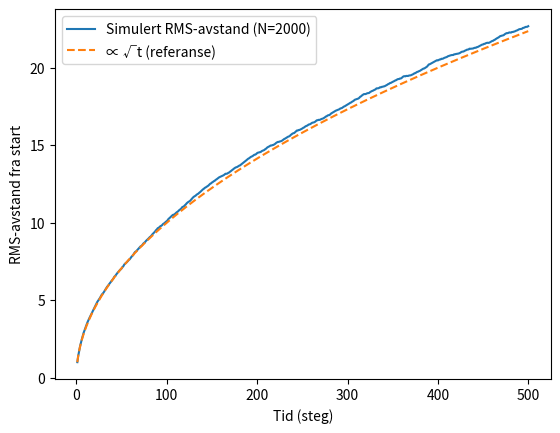
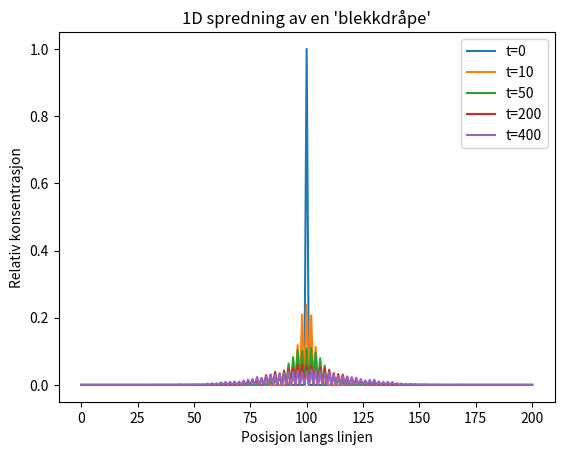
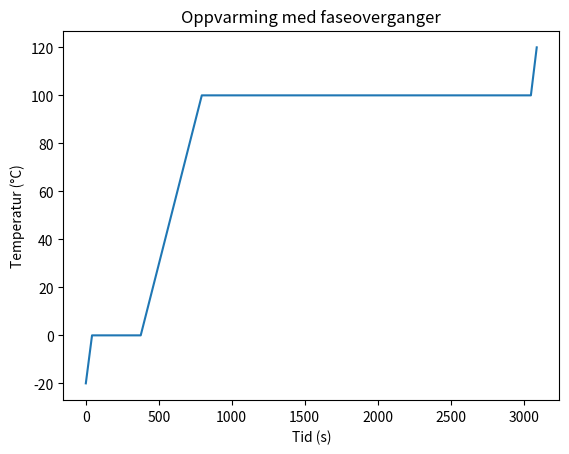

Reproduce these figures in Python, in order.

import numpy as np
import matplotlib.pyplot as plt

np.random.seed(0)
N = 2000
T = 500
step_size = 1.0

dirs = np.random.randint(0, 4, size=(T, N))
dx = (dirs == 1).astype(float) - (dirs == 3).astype(float)
dy = (dirs == 0).astype(float) - (dirs == 2).astype(float)

x = np.cumsum(dx * step_size, axis=0)
y = np.cumsum(dy * step_size, axis=0)
r2 = x**2 + y**2
r_rms = np.sqrt(np.mean(r2, axis=1))

t = np.arange(1, T+1)
theory = np.sqrt(t) * step_size

plt.plot(t, r_rms, label="Simulert RMS-avstand (N=2000)")
plt.plot(t, theory, "--", label="∝ √t (referanse)")
plt.xlabel("Tid (steg)")
plt.ylabel("RMS-avstand fra start")
plt.legend()
plt.show()



import numpy as np
import matplotlib.pyplot as plt

np.random.seed(2)
L = 201
steps = 400
particles = 5000
x = np.full(particles, L//2, dtype=int)

snapshots = [0, 10, 50, 200, 400]
plt.figure()
for t in range(steps+1):
    if t in snapshots:
        hist = np.bincount(x, minlength=L).astype(float)
        hist /= np.sum(hist)
        plt.plot(hist, label=f"t={t}")
    moves = np.random.rand(particles) < 0.5
    x[moves] -= 1
    x[~moves] += 1
    x = np.clip(x, 0, L-1)
plt.xlabel("Posisjon langs linjen")
plt.ylabel("Relativ konsentrasjon")
plt.title("1D spredning av en 'blekkdråpe'")
plt.legend()
plt.show()



import numpy as np
import matplotlib.pyplot as plt

m = 0.1
c_solid, c_liquid, c_gas = 2100, 4180, 2000
T_melt, T_boil = 0.0, 100.0
L_fus, L_vap = 334000, 2256000

Qdot = 100.0
dt = 0.2
T0 = -20.0
T_max = 120.0

state = 0
T = T0
Q_latent_left = 0.0
times, temps = [], []
t = 0.0

while T < T_max:
    times.append(t)
    temps.append(T)
    Q_in = Qdot * dt
    if state == 0:
        if T < T_melt:
            dT = Q_in / (m * c_solid)
            T = min(T + dT, T_melt)
            Q_in = 0
        if T >= T_melt:
            state = 1
            Q_latent_left = m * L_fus
    if state == 1:
        if Q_latent_left > 0:
            dq = min(Q_in, Q_latent_left)
            Q_latent_left -= dq
            Q_in -= dq
            T = T_melt
        else:
            if T < T_boil:
                dT = Q_in / (m * c_liquid)
                T = min(T + dT, T_boil)
                Q_in = 0
            if T >= T_boil:
                state = 2
                Q_latent_left = m * L_vap
    if state == 2:
        if Q_latent_left > 0:
            dq = min(Q_in, Q_latent_left)
            Q_latent_left -= dq
            Q_in -= dq
            T = T_boil
        else:
            dT = Q_in / (m * c_gas)
            T += dT
    t += dt

plt.plot(times, temps)
plt.xlabel("Tid (s)")
plt.ylabel("Temperatur (°C)")
plt.title("Oppvarming med faseoverganger")
plt.show()
